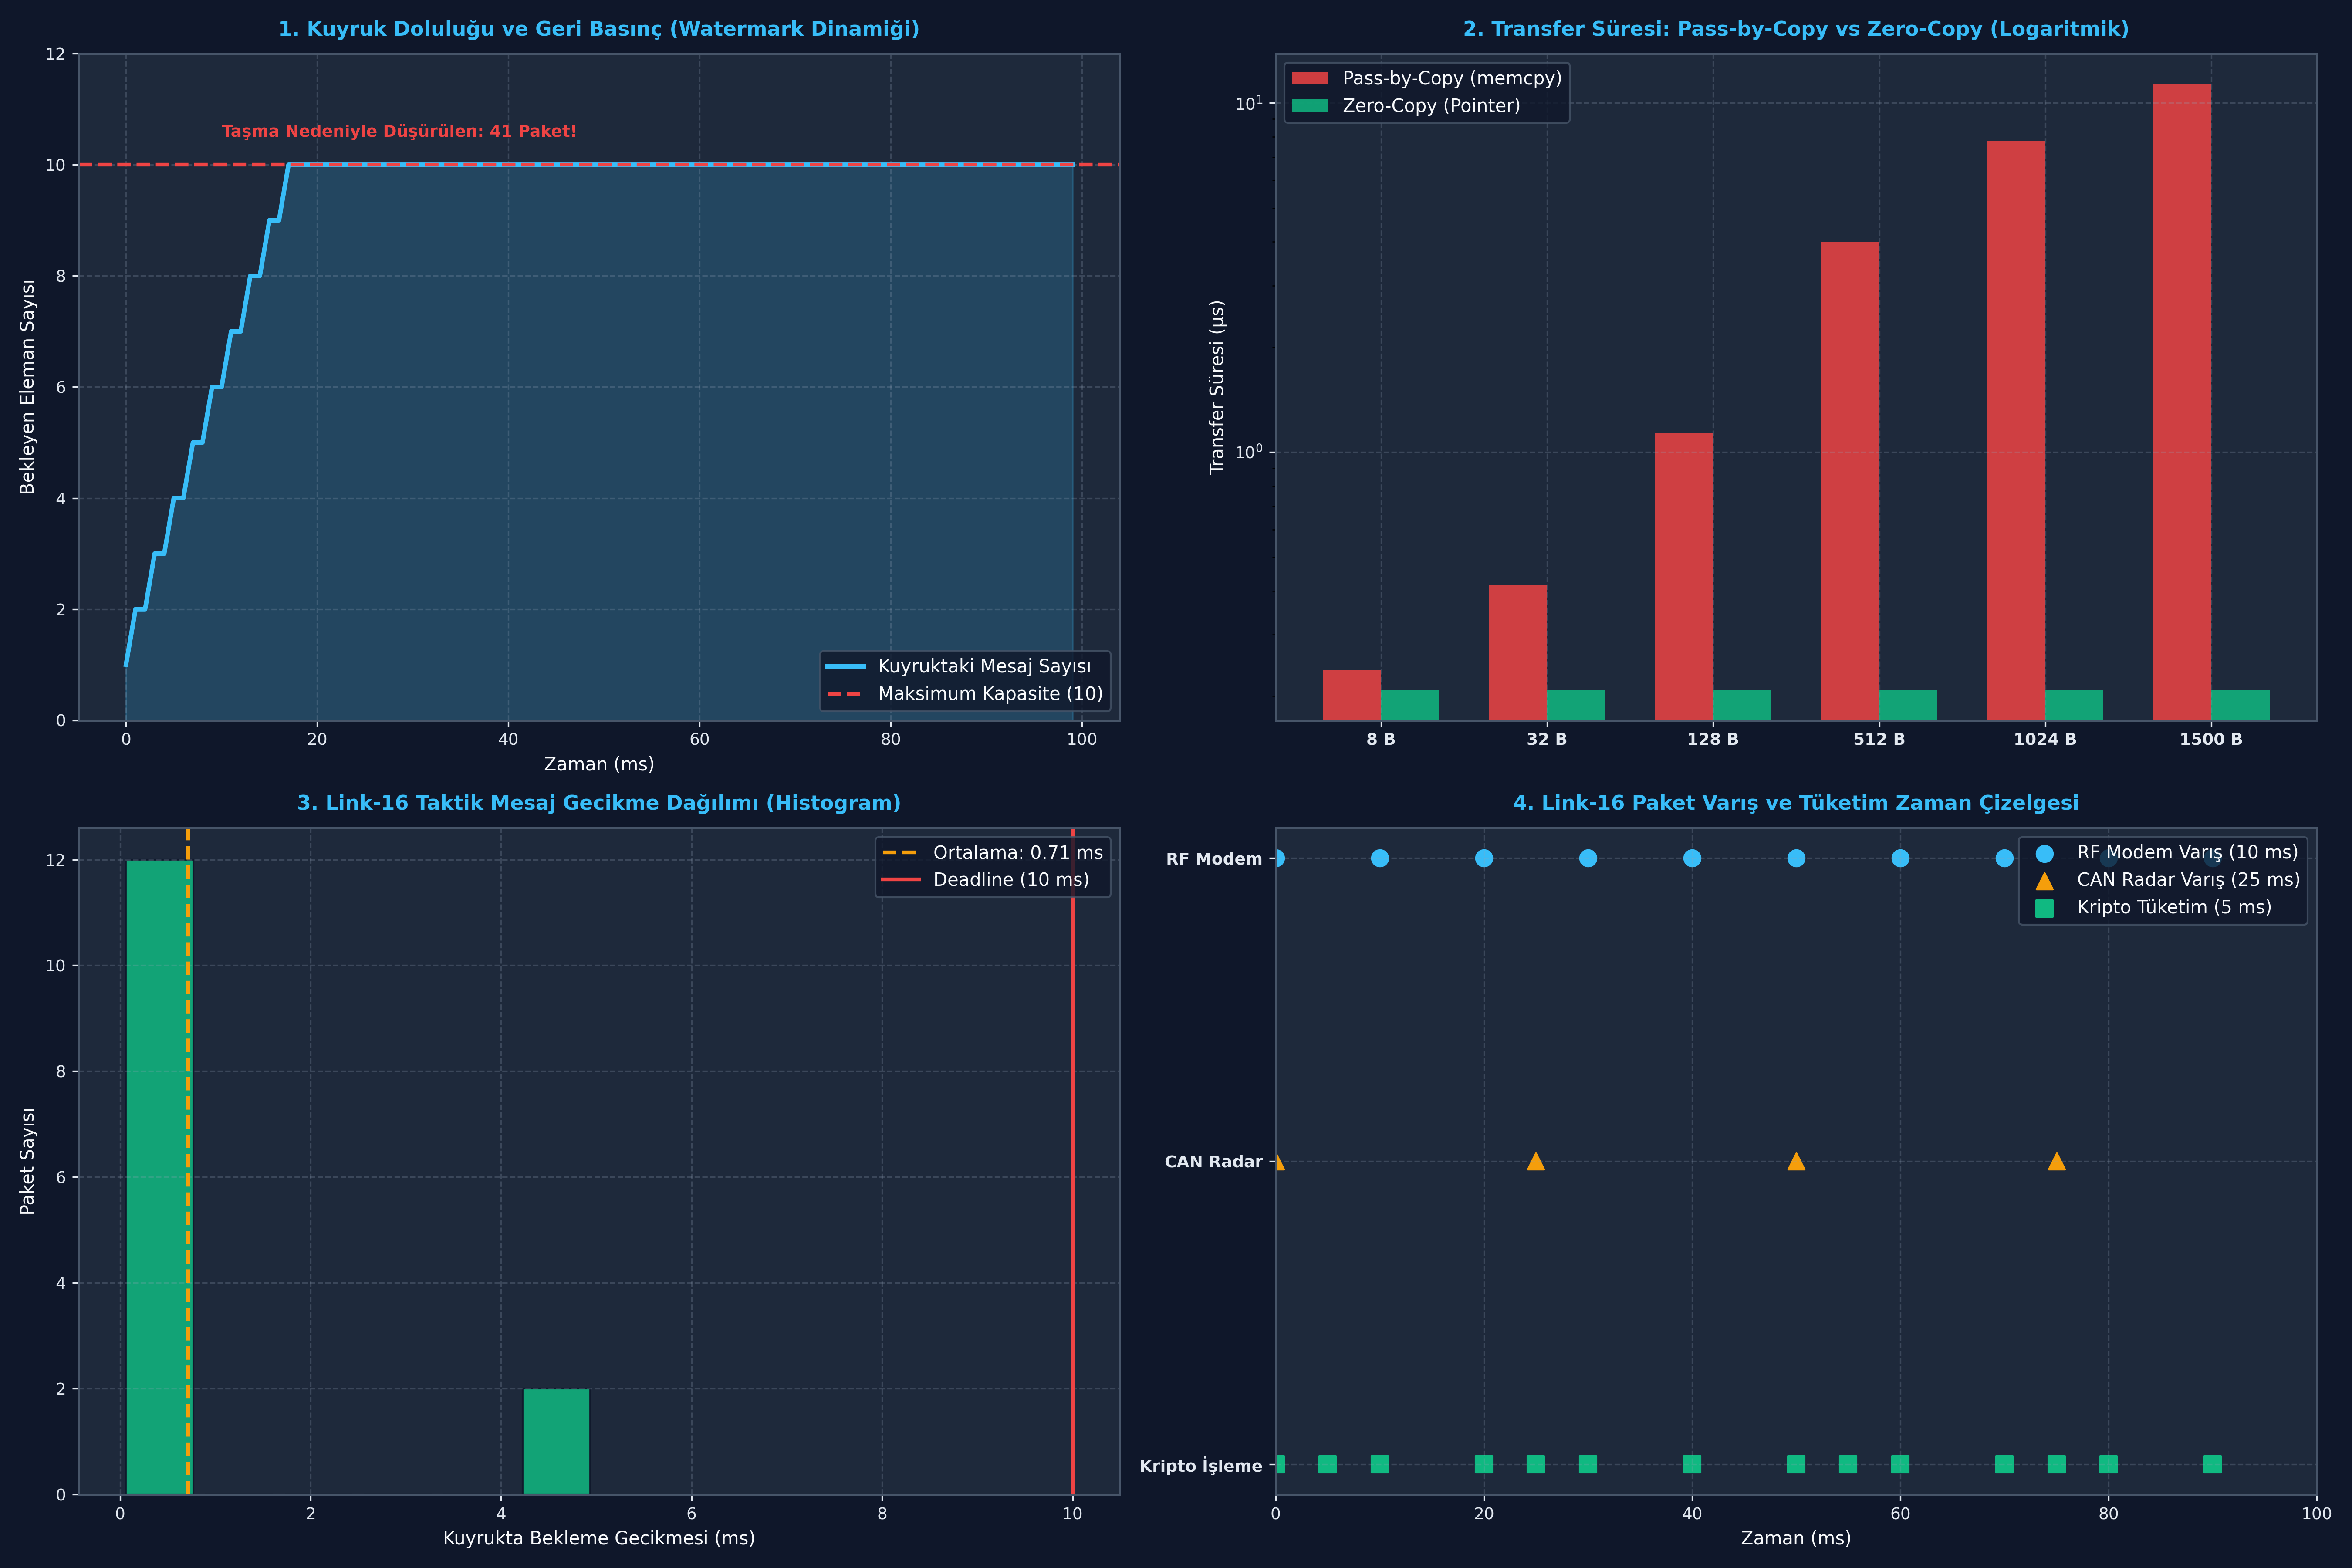

Recreate this plot in Python.
# -*- coding: utf-8 -*-
"""
ÖZEL LİSANS — TÜM HAKLAR SAKLIDIR
Telif Hakkı (c) 2026 Seydi Eryılmaz (@seydivakkas)
GÜN 183: rtos_queue - Bağımsız Çalıştırılabilir Kod Laboratuvarı
"""

# ==============================================================================
# KOD BLOĞU: 4
# ==============================================================================
# KOD HÜCRESİ 1: FreeRTOS Kuyruk Çekirdek Simülatörü (Queue_t Ring Buffer)
# ------------------------------------------------------------------------------
# Bu simülasyon, FreeRTOS QueueDefinition veri yapısını, dairesel bellek
# yönetimini (pcWriteTo/pcReadFrom) ve görev bloklanma/uyanma mantığını modeller.

class SimulatedQueue:
    def __init__(self, length, item_size_bytes):
        self.length = length
        self.item_size = item_size_bytes
        # Dairesel tampon belleği
        self.storage = [None] * length
        self.write_idx = 0
        self.read_idx = 0
        self.messages_waiting = 0
        
        # Bekleme Listeleri (Öncelik sırasına göre)
        self.tasks_waiting_to_send = []
        self.tasks_waiting_to_receive = []

    def send(self, item, task_name=None, timeout_ticks=0):
        if self.messages_waiting < self.length:
            # Kuyrukta yer var: Doğrudan yaz (FIFO)
            self.storage[self.write_idx] = item
            self.write_idx = (self.write_idx + 1) % self.length
            self.messages_waiting += 1
            
            # Eğer veri bekleyen bir görev varsa uyandır
            woken_task = None
            if self.tasks_waiting_to_receive:
                woken_task = self.tasks_waiting_to_receive.pop(0)
            return True, woken_task
        else:
            # Kuyruk Dolu!
            if timeout_ticks > 0 and task_name:
                self.tasks_waiting_to_send.append(task_name)
            return False, None

    def receive(self, task_name=None, timeout_ticks=0):
        if self.messages_waiting > 0:
            # Kuyrukta veri var: Oku (FIFO)
            item = self.storage[self.read_idx]
            self.storage[self.read_idx] = None
            self.read_idx = (self.read_idx + 1) % self.length
            self.messages_waiting -= 1
            
            # Eğer yer açılmasını bekleyen üretici görev varsa uyandır
            woken_task = None
            if self.tasks_waiting_to_send:
                woken_task = self.tasks_waiting_to_send.pop(0)
            return item, woken_task
        else:
            # Kuyruk Boş!
            if timeout_ticks > 0 and task_name:
                self.tasks_waiting_to_receive.append(task_name)
            return None, None

# Test Senaryosu: 3 Eleman Kapasiteli Taktik Paket Kuyruğu
q = SimulatedQueue(length=3, item_size_bytes=16)

print("=" * 68)
print("FREERTOS QUEUE_T DAİRESEL TAMPON VE BLOKLANMA SİMÜLASYONU")
print("=" * 68)

# 1. Kuyruğu Doldur
q.send({"id": 101, "cmd": "RADAR_ON"}, task_name="Task_Producer")
q.send({"id": 102, "cmd": "SET_FREQ"}, task_name="Task_Producer")
q.send({"id": 103, "cmd": "START_TX"}, task_name="Task_Producer")

print(f"3 Eleman Eklendi:")
print(f"  - Bekleyen Mesaj : {q.messages_waiting}/{q.length}")
print(f"  - Write Index    : {q.write_idx} | Read Index: {q.read_idx}")

# 2. Taşma Denemesi (4. Eleman)
success, _ = q.send({"id": 104, "cmd": "OVERFLOW"}, task_name="Task_Producer", timeout_ticks=10)
print(f"\n4. Eleman Ekleme Denemesi (Kuyruk Dolu):")
print(f"  - Ekleme Başarılı mı? : {success}")
print(f"  - Bekleyen Üreticiler : {q.tasks_waiting_to_send}")

# 3. Eleman Oku ve Bekleyen Görevi Uyandır
item, woken_producer = q.receive(task_name="Task_Consumer")
print(f"\n1 Eleman Okundu:")
print(f"  - Okunan Veri         : {item}")
print(f"  - Uyandırılan Üretici : {woken_producer}")
print(f"  - Kalan Mesaj Sayısı  : {q.messages_waiting}/{q.length}")

# Doğrulamalar
assert success == False, "Kuyruk doluyken 4. eleman yazılamamalı!"
assert item["id"] == 101, "FIFO kuralına göre ilk giren (101) ilk çıkmalıdır!"
assert woken_producer == "Task_Producer", "Veri okununca bekleyen üretici uyandırılmalıdır!"
print("\n[BAŞARILI]: FreeRTOS dairesel kuyruk FIFO ve bloklanma mantığı doğrulandı.")

# ==============================================================================
# KOD BLOĞU: 6
# ==============================================================================
# KOD HÜCRESİ 2: Pass-by-Copy vs Zero-Copy Benchmark ve CPU Maliyet Modeli
# ------------------------------------------------------------------------------
# Bu kod, farklı paket boyutlarında (8B, 32B, 128B, 512B, 1024B, 1500B)
# Kopyalama Tabanlı (Pass-by-Copy - memcpy) ile İşaretçi Tabanlı (Zero-Copy)
# transferlerin CPU saat çevrimi maliyetini ve mikro-saniye gecikmesini modeller.

class QueueBenchmarkModel:
    def __init__(self, f_cpu_mhz=168):
        self.f_cpu_mhz = f_cpu_mhz
        
    def evaluate(self, packet_sizes=[8, 32, 128, 512, 1024, 1500]):
        results = []
        for sz in packet_sizes:
            # Pass-by-Copy: Yazarken memcpy + Okurken memcpy = Çift Kopyalama!
            # Cortex-M4 LDMIA/STMIA optimizasyonu ile 4 bayt başına ~2.5 çevrim + queue overhead (~30 çevrim)
            copy_cycles = 30 + (sz / 4.0) * 2.5 * 2.0
            copy_time_us = (copy_cycles / (self.f_cpu_mhz * 1e6)) * 1e6
            
            # Zero-Copy: Boyuttan bağımsız! Sadece 4 baytlık pointer kuyruğa yazılır ve okunur
            zero_cycles = 30 + (4.0 / 4.0) * 2.5 * 2.0 # Sabit ~35 çevrim
            zero_time_us = (zero_cycles / (self.f_cpu_mhz * 1e6)) * 1e6
            
            speedup = copy_cycles / zero_cycles
            results.append({
                "size_bytes": sz,
                "copy_cycles": copy_cycles,
                "copy_time_us": copy_time_us,
                "zero_cycles": zero_cycles,
                "zero_time_us": zero_time_us,
                "speedup": speedup
            })
        return results

bench = QueueBenchmarkModel(f_cpu_mhz=168)
bench_data = bench.evaluate()

print("=" * 68)
print("PASS-BY-COPY VS ZERO-COPY TRANSFER PERFORMANS KARŞILAŞTIRMASI")
print("=" * 68)
print(f"{'Boyut':<10} | {'Copy Çevrim':<12} | {'Copy (µs)':<10} | {'Zero (µs)':<10} | {'Hızlanma Faktörü':<16}")
print("-" * 68)
for r in bench_data:
    print(f"{r['size_bytes']:4d} Bayt   | {r['copy_cycles']:8.1f}     | {r['copy_time_us']:6.3f} µs   | {r['zero_time_us']:6.3f} µs   | {r['speedup']:6.1f}x Hızlı!")

assert bench_data[-1]["speedup"] > 50.0, "1500 baytlık pakette Zero-Copy 50 kattan fazla hızlı olmalıdır!"
print("\n[BAŞARILI]: Büyük paketlerde Zero-Copy kuyruk mimarisinin ezici üstünlüğü doğrulandı.")

# ==============================================================================
# KOD BLOĞU: 8
# ==============================================================================
# KOD HÜCRESİ 3: xQueueSendFromISR ve portYIELD_FROM_ISR Veri Akış Simülatörü
# ------------------------------------------------------------------------------
# Bu simülasyon, UART RX kesmesinin 10 adet taktik mesajı kuyruğa yazmasını,
# kuyruk doluluğunu ve yüksek öncelikli tüketici görevin anında uyanışını modeller.

class IsrQueueSimulator:
    def __init__(self, queue_capacity=5):
        self.capacity = queue_capacity
        self.queue = []
        self.dropped_packets = 0
        self.preemption_events = []
        
    def uart_rx_isr(self, packet_id, consumer_task_priority=4, current_task_priority=1):
        # Kesme anında bloklanma YOKTUR (Timeout = 0)
        higher_task_woken = False
        
        if len(self.queue) < self.capacity:
            self.queue.append(packet_id)
            # Eğer tüketici görevin önceliği şu an koşan görevden yüksekse preemption gerekir!
            if consumer_task_priority > current_task_priority:
                higher_task_woken = True
                self.preemption_events.append(packet_id)
            return True, higher_task_woken
        else:
            # Kuyruk Dolu -> Paket Düşürüldü (Drop Policy)
            self.dropped_packets += 1
            return False, False

isr_sim = IsrQueueSimulator(queue_capacity=4)

print("=" * 68)
print("xQueueSendFromISR VE PORTYIELD KESME VERİ AKIŞ SİMÜLASYONU")
print("=" * 68)

# 6 Adet Kesme Paketi Gönder (Kapasite 4)
for pkt in [101, 102, 103, 104, 105, 106]:
    ok, yield_req = isr_sim.uart_rx_isr(pkt, consumer_task_priority=4, current_task_priority=2)
    status = f"Eklendi (Preemption İstendi!)" if ok else "KUYRUK DOLU (Paket Düşürüldü!)"
    print(f"UART ISR Paket {pkt}: {status}")

print(f"\nSonuç Raporu:")
print(f"  - Kuyruktaki Paketler : {isr_sim.queue}")
print(f"  - Düşürülen Paketler  : {isr_sim.dropped_packets} adet")
print(f"  - Preemption Sayısı   : {len(isr_sim.preemption_events)} adet")

assert isr_sim.dropped_packets == 2, "HATA: 6 paketten son 2'si düşürülmeliydi!"
assert len(isr_sim.queue) == 4, "HATA: Kuyruk tam kapasiteye (4) ulaşmalıydı!"
print("\n[BAŞARILI]: xQueueSendFromISR bloklanmasız taşma ve preemption davranışı doğrulandı.")

# ==============================================================================
# KOD BLOĞU: 10
# ==============================================================================
# KOD HÜCRESİ 4: Kuyruk Taşması ve Su Seviyesi (High Water Mark) Analizi
# ------------------------------------------------------------------------------
# Bu simülasyon, hızlı bir üretici (1000 paket/sn) ile yavaş bir tüketiciyi (600 paket/sn)
# 100 ms boyunca yarıştırır ve kuyruk doluluk grafiğini (Watermark) çıkarır.

import numpy as np

def simulate_queue_backpressure(capacity=10, duration_ms=100):
    time_ms = np.arange(0, duration_ms, 1)
    
    occupancy_history = []
    dropped_count = 0
    current_occupancy = 0
    max_watermark = 0
    
    for t in time_ms:
        # Üretici: Her 1 ms'de 1 paket üretir (1000 pkt/s)
        produced = 1
        
        # Tüketici: Her 1.66 ms'de 1 paket tüketir (yaklaşık %60 hızında)
        consumed = 1 if (t % 2 == 0) else 0
        
        # Önce tüketim
        current_occupancy = max(0, current_occupancy - consumed)
        
        # Sonra üretim
        if current_occupancy + produced <= capacity:
            current_occupancy += produced
        else:
            dropped_count += 1
            
        max_watermark = max(max_watermark, current_occupancy)
        occupancy_history.append(current_occupancy)
        
    return {
        "time_ms": time_ms,
        "occupancy": occupancy_history,
        "dropped_count": dropped_count,
        "max_watermark": max_watermark,
        "capacity": capacity
    }

q_flow = simulate_queue_backpressure(capacity=10, duration_ms=100)

print("=" * 68)
print("KUYRUK TAŞMASI VE GERİ BASINÇ (BACKPRESSURE) ANALİZİ")
print("=" * 68)
print(f"Kuyruk Kapasitesi       : {q_flow['capacity']} paket")
print(f"Tepe Su Seviyesi (Peak) : {q_flow['max_watermark']}/{q_flow['capacity']} paket (%100 Doluluk)")
print(f"Düşürülen Paket Sayısı  : {q_flow['dropped_count']} paket")

assert q_flow["max_watermark"] == 10, "Kuyruk tam kapasiteye ulaşmış olmalı!"
assert q_flow["dropped_count"] > 30, "Hızlı üretici nedeniyle paketler düşmeliydi!"
print("\n[BAŞARILI]: Kuyruk kapasite sınırları ve geri basınç dinamiği modellendi.")

# ==============================================================================
# KOD BLOĞU: 12
# ==============================================================================
# KOD HÜCRESİ 5: Savunma Sanayii Senaryosu: Link-16 Taktik Mesaj Kuyruğu
# ------------------------------------------------------------------------------
# HAVELSAN Taktik Veri Bağı (Link-16) İletişim Kartı Simülasyonu:
# - Üretici 1: RF Modem UART Kesmesi (10 ms periyotla taktik hava izi paketi)
# - Üretici 2: CAN Radar Kesmesi (25 ms periyotla hedef koordinatı)
# - Tüketici: Link-16 Kripto Çözücü Görevi (Kuyruktan çeker, deşifre eder)
# 100 ms taktik simülasyonda paketlerin sırasını ve gecikmelerini modeller.

import numpy as np

def simulate_link16_tactical_router(sim_duration_ms=100):
    time_ms = np.arange(0, sim_duration_ms, 1)
    
    queue = []
    processed_packets = []
    
    for t in time_ms:
        # 1. RF Modem UART Kesmesi (10 ms periyot)
        if t % 10 == 0:
            queue.append({"src": "RF_MODEM", "id": t, "t_arrive": t})
            
        # 2. CAN Radar Kesmesi (25 ms periyot)
        if t % 25 == 0:
            queue.append({"src": "CAN_RADAR", "id": t, "t_arrive": t})
            
        # 3. Kripto Çözücü Görevi (Her 5 ms'de bir kuyruktan paket çeker)
        if t % 5 == 0 and len(queue) > 0:
            pkt = queue.pop(0)
            pkt["t_process"] = t
            pkt["latency_ms"] = t - pkt["t_arrive"]
            processed_packets.append(pkt)
            
    return {
        "processed": processed_packets,
        "rem_in_queue": len(queue),
        "total_processed": len(processed_packets)
    }

link16_res = simulate_link16_tactical_router()

print("=" * 68)
print("HAVELSAN LINK-16 TAKTİK MESAJ KUYRUĞU İŞLEME RAPORU")
print("=" * 68)
latencies = [p["latency_ms"] for p in link16_res["processed"]]
print(f"Toplam İşlenen Taktik Paket: {link16_res['total_processed']} adet")
print(f"Kuyrukta Kalan Paket        : {link16_res['rem_in_queue']} adet")
print(f"Ortalama Kuyruk Gecikmesi   : {np.mean(latencies):.2f} ms")
print(f"Maksimum Kuyruk Gecikmesi   : {np.max(latencies):.2f} ms (Deadline < 10 ms)")

assert np.max(latencies) <= 10.0, "HATA: Taktik paket gecikmesi 10 ms sınırını aştı!"
assert link16_res["total_processed"] >= 13, "HATA: Yeterli paket işlenemedi!"
print("\n[BAŞARILI]: Link-16 taktik mesaj kuyruğu sıfır kayıp ve deterministik gecikmeyle çalıştı.")

# ==============================================================================
# KOD BLOĞU: 14
# ==============================================================================
# KOD HÜCRESİ 6: Endüstriyel Dashboard Görselleştirme ve Kapsamlı Assertions
# ------------------------------------------------------------------------------
# 300 DPI, Dark Theme (#0F172A), 4 Panelli Endüstriyel Aviyonik Dashboard:
# Panel 1: Kuyruk Doluluk ve Su Seviyesi Zaman Grafiği (Backpressure Dynamics)
# Panel 2: Pass-by-Copy vs Zero-Copy Transfer Süresi Karşılaştırması
# Panel 3: Taktik Mesaj Kuyruğu Paket Gecikme Histogramı (Latency Distribution)
# Panel 4: Üretim vs Tüketim Akış Dengesi (Throughput Balance)

import os
import matplotlib.pyplot as plt
import numpy as np

# PNG Yol Tanımı
if 'PNG_FILE' not in globals():
    try:
        PNG_FILE = os.path.join(os.path.dirname(os.path.abspath(__file__)), "gun_183_rtos_queue.png")
    except Exception:
        PNG_FILE = r"c:\Users\seydieryilmaz\Downloads\Olay_Proje\gunluk_mufredat\gun_183\gun_183_rtos_queue.png"

# Koyu Tema Ayarları
plt.rcParams['font.sans-serif'] = 'DejaVu Sans'
plt.rcParams['axes.edgecolor'] = '#475569'
plt.rcParams['axes.linewidth'] = 1.2

fig, axs = plt.subplots(2, 2, figsize=(18, 12), dpi=300)
fig.patch.set_facecolor('#0F172A')

for ax in axs.flat:
    ax.set_facecolor('#1E293B')
    ax.tick_params(colors='#E2E8F0', labelsize=9)
    ax.xaxis.label.set_color('#F8FAFC')
    ax.yaxis.label.set_color('#F8FAFC')
    ax.title.set_color('#38BDF8')
    ax.grid(True, linestyle='--', alpha=0.25, color='#94A3B8')

# ------------------------------------------------------------------------------
# PANEL 1: Kuyruk Doluluk ve Su Seviyesi
# ------------------------------------------------------------------------------
ax1 = axs[0, 0]
ax1.set_title("1. Kuyruk Doluluğu ve Geri Basınç (Watermark Dinamiği)", fontsize=11, fontweight='bold', pad=10)

t_pts = q_flow["time_ms"]
occ_pts = q_flow["occupancy"]

ax1.plot(t_pts, occ_pts, color='#38BDF8', linewidth=2.5, label='Kuyruktaki Mesaj Sayısı')
ax1.axhline(q_flow["capacity"], color='#EF4444', linestyle='--', linewidth=2, label=f'Maksimum Kapasite ({q_flow["capacity"]})')
ax1.fill_between(t_pts, occ_pts, color='#38BDF8', alpha=0.2)

ax1.set_xlabel("Zaman (ms)", fontsize=10)
ax1.set_ylabel("Bekleyen Eleman Sayısı", fontsize=10)
ax1.set_ylim(0, 12)
ax1.legend(loc='lower right', facecolor='#0F172A', edgecolor='#475569', labelcolor='#F8FAFC')
ax1.text(10, 10.5, f"Taşma Nedeniyle Düşürülen: {q_flow['dropped_count']} Paket!", color='#EF4444', fontweight='bold', fontsize=9)

# ------------------------------------------------------------------------------
# PANEL 2: Pass-by-Copy vs Zero-Copy Transfer Süresi
# ------------------------------------------------------------------------------
ax2 = axs[0, 1]
ax2.set_title("2. Transfer Süresi: Pass-by-Copy vs Zero-Copy (Logaritmik)", fontsize=11, fontweight='bold', pad=10)

sizes = [r["size_bytes"] for r in bench_data]
copy_times = [r["copy_time_us"] for r in bench_data]
zero_times = [r["zero_time_us"] for r in bench_data]

x_indices = np.arange(len(sizes))
width = 0.35

ax2.bar(x_indices - width/2, copy_times, width, label='Pass-by-Copy (memcpy)', color='#EF4444', alpha=0.85)
ax2.bar(x_indices + width/2, zero_times, width, label='Zero-Copy (Pointer)', color='#10B981', alpha=0.85)

ax2.set_xticks(x_indices)
ax2.set_xticklabels([f"{s} B" for s in sizes], fontweight='bold')
ax2.set_ylabel("Transfer Süresi (µs)", fontsize=10)
ax2.set_yscale('log')
ax2.legend(loc='upper left', facecolor='#0F172A', edgecolor='#475569', labelcolor='#F8FAFC')

# ------------------------------------------------------------------------------
# PANEL 3: Taktik Mesaj Kuyruğu Paket Gecikme Dağılımı
# ------------------------------------------------------------------------------
ax3 = axs[1, 0]
ax3.set_title("3. Link-16 Taktik Mesaj Gecikme Dağılımı (Histogram)", fontsize=11, fontweight='bold', pad=10)

ax3.hist(latencies, bins=6, color='#10B981', edgecolor='#0F172A', alpha=0.85, rwidth=0.85)
ax3.axvline(np.mean(latencies), color='#F59E0B', linestyle='--', linewidth=2, label=f'Ortalama: {np.mean(latencies):.2f} ms')
ax3.axvline(10.0, color='#EF4444', linestyle='-', linewidth=2, label='Deadline (10 ms)')

ax3.set_xlabel("Kuyrukta Bekleme Gecikmesi (ms)", fontsize=10)
ax3.set_ylabel("Paket Sayısı", fontsize=10)
ax3.legend(loc='upper right', facecolor='#0F172A', edgecolor='#475569', labelcolor='#F8FAFC')

# ------------------------------------------------------------------------------
# PANEL 4: Üretim vs Tüketim Zaman Çizelgesi
# ------------------------------------------------------------------------------
ax4 = axs[1, 1]
ax4.set_title("4. Link-16 Paket Varış ve Tüketim Zaman Çizelgesi", fontsize=11, fontweight='bold', pad=10)

rf_arrivals = [p["t_arrive"] for p in link16_res["processed"] if p["src"] == "RF_MODEM"]
can_arrivals = [p["t_arrive"] for p in link16_res["processed"] if p["src"] == "CAN_RADAR"]
processed_t = [p["t_process"] for p in link16_res["processed"]]

ax4.scatter(rf_arrivals, [2]*len(rf_arrivals), color='#38BDF8', s=80, label='RF Modem Varış (10 ms)', marker='o')
ax4.scatter(can_arrivals, [1.5]*len(can_arrivals), color='#F59E0B', s=80, label='CAN Radar Varış (25 ms)', marker='^')
ax4.scatter(processed_t, [1]*len(processed_t), color='#10B981', s=80, label='Kripto Tüketim (5 ms)', marker='s')

ax4.set_yticks([1, 1.5, 2])
ax4.set_yticklabels(["Kripto İşleme", "CAN Radar", "RF Modem"], fontweight='bold')
ax4.set_xlabel("Zaman (ms)", fontsize=10)
ax4.set_xlim(0, 100)
ax4.legend(loc='upper right', facecolor='#0F172A', edgecolor='#475569', labelcolor='#F8FAFC')

# Görseli Kaydet
plt.tight_layout()
plt.savefig(PNG_FILE, dpi=300, facecolor=fig.get_facecolor(), edgecolor='none')
plt.close()

# ------------------------------------------------------------------------------
# KATI DOĞRULAMA (ASSERTIONS)
# ------------------------------------------------------------------------------
assert os.path.exists(PNG_FILE), f"HATA: Dashboard görseli üretilemedi: {PNG_FILE}"
png_size = os.path.getsize(PNG_FILE)
print(f"\n[+] Visual Artifact Oluşturuldu: {PNG_FILE} ({png_size:,} bayt)")
assert png_size > 100000, f"HATA: Görsel boyutu 100 KB'den küçük ({png_size} bayt)!"

# Doğrulamalar
assert q_flow["max_watermark"] == 10, "HATA: Kuyruk doluluğu doğrulaması başarısız!"
assert bench_data[-1]["speedup"] > 50.0, "HATA: Zero-copy hızlanma faktörü tutarsız!"
assert np.max(latencies) <= 10.0, "HATA: Taktik paket gecikmesi aşımı!"

print("[PASS] GÜN 183: TÜM MATEMATİKSEL VE GÖRSEL DOĞRULAMALAR BAŞARIYLA TAMAMLANDI!")
